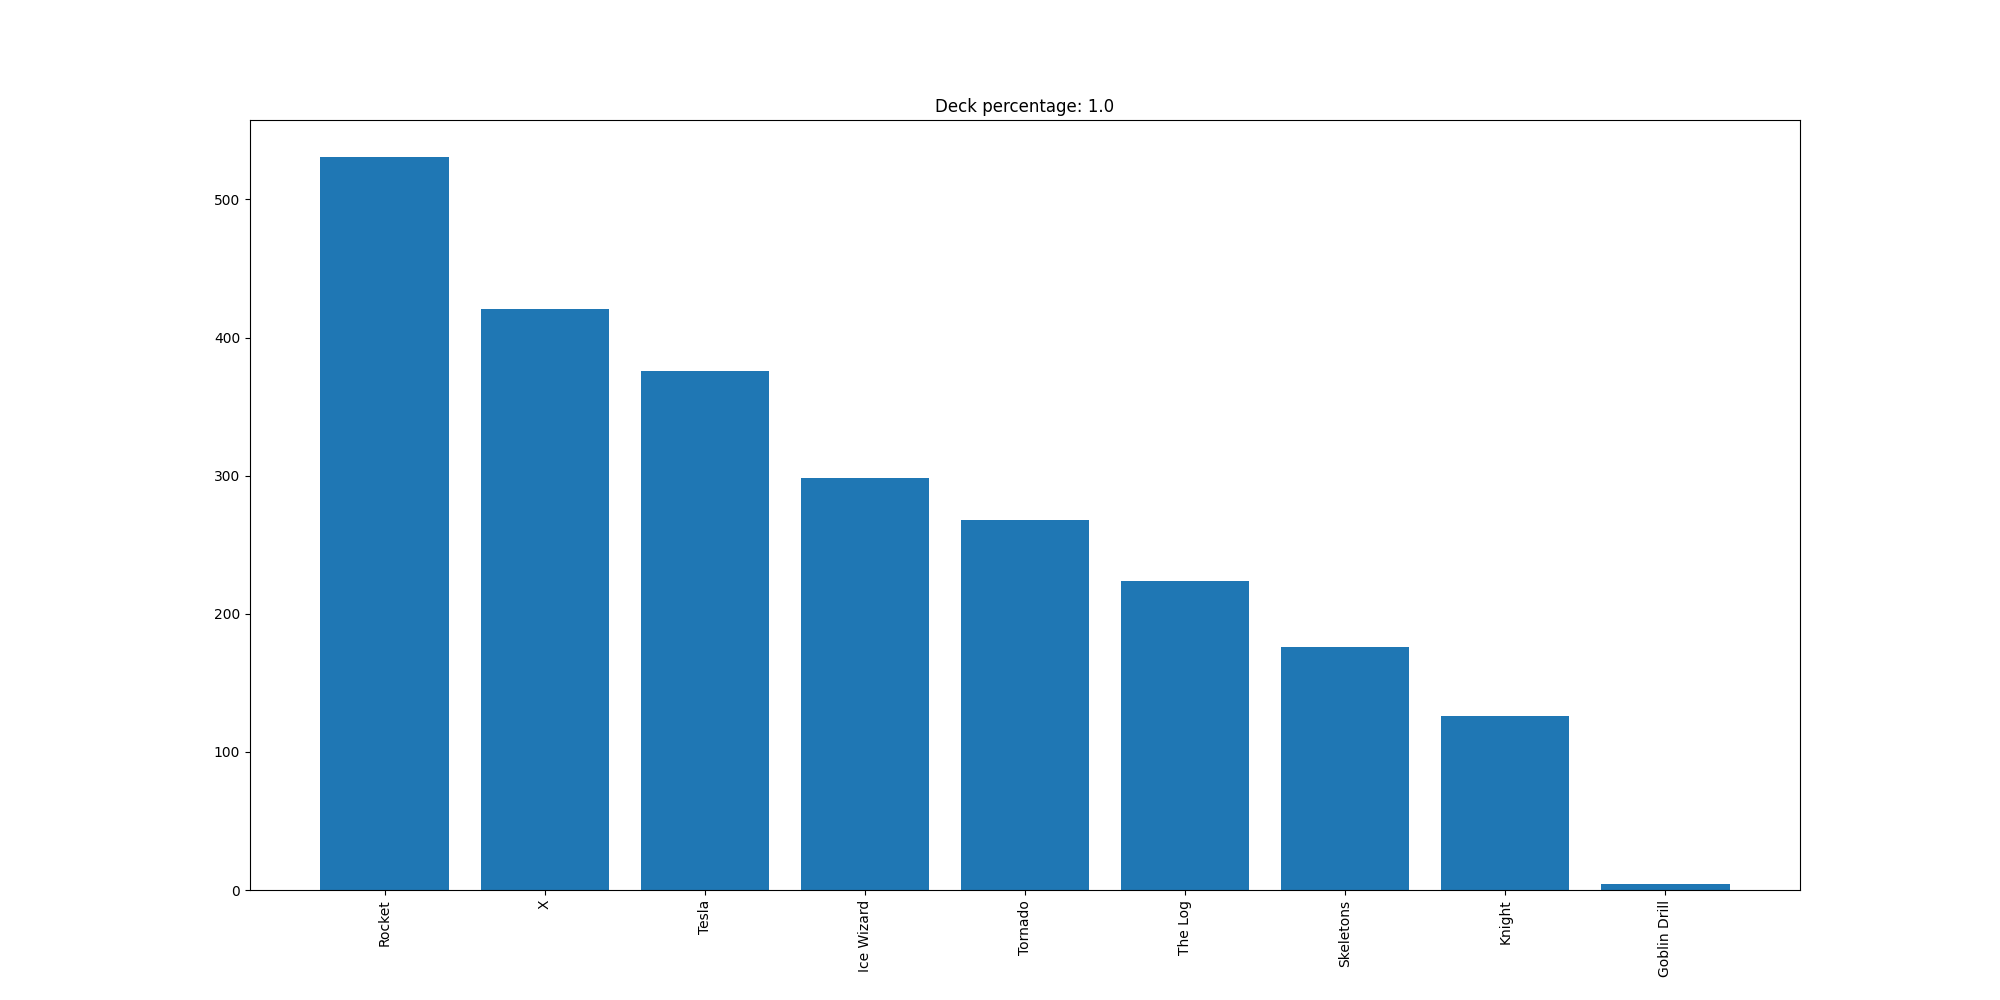

Source data for this figure (header and first rows):
Rocket, 531
X, 421
Tesla, 376
Ice Wizard, 298
Tornado, 268
The Log, 224
Skeletons, 176
Knight, 126
Goblin Drill, 4
